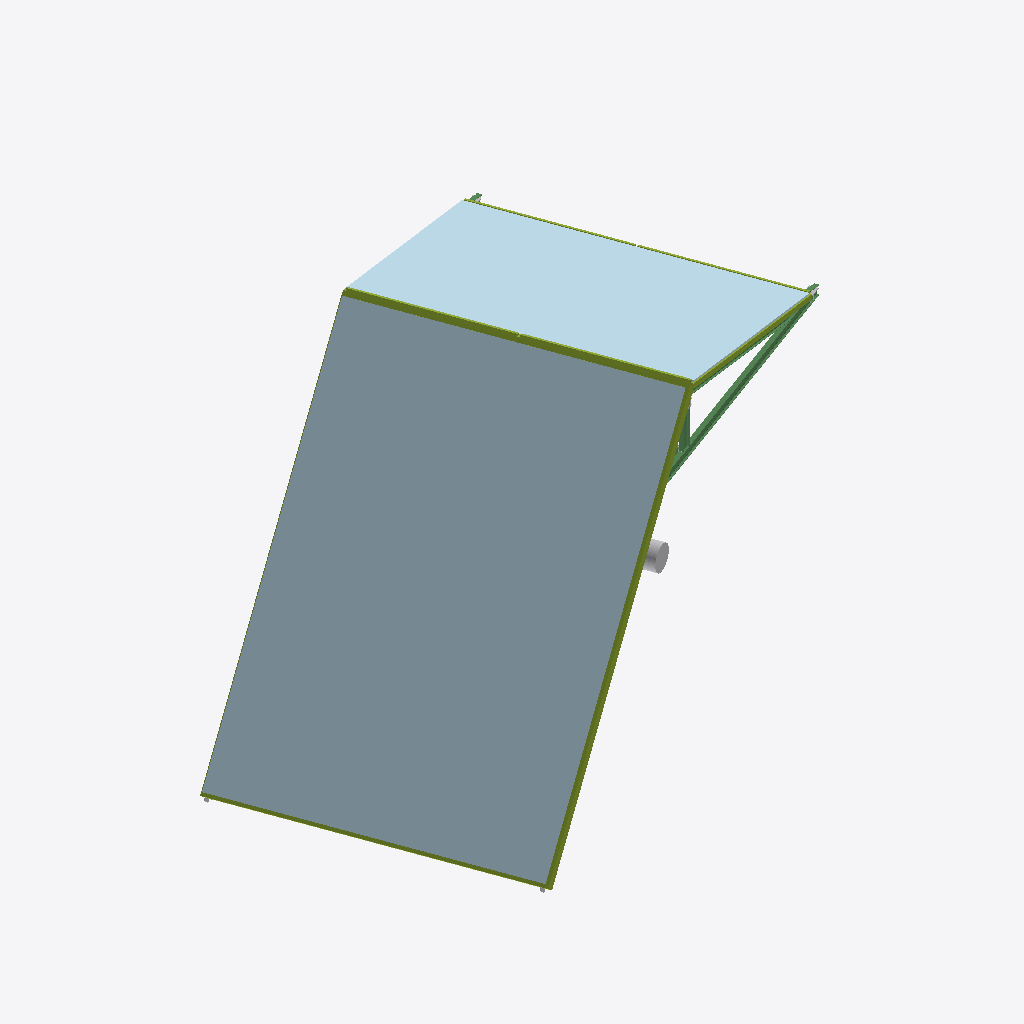
Isometric view of an IFC building model (IFC-SPF (STEP), schema IFC4, length unit metre), seen from the south-west, elements coloured by IFC class: 22 members (olive), 16 plates (pale blue), 4 beams (green), 2 other elements (light grey).
Extent 9.3 m × 7.4 m × 5.2 m (x, y, z). Storeys (2): N1 at 0.00 m; N2 at 3.00 m. Elements (114): 44 IfcMember, 31 IfcBuildingElementProxy, 21 IfcBeam, 16 IfcPlate, 1 IfcCableCarrierSegment, 1 IfcDuctSegment.

HEADER;
FILE_DESCRIPTION(('ViewDefinition [CoordinationView_V2.0]','RevitIdentifiers [ContentGUID: 9b8bb16b-2b66-43ff-bb14-7652525bbc26, VersionGUID: 5a9506e6-44cd-438a-9e80-e393d4881058, NumberOfSaves: 4]'),'2;1');
FILE_NAME('crujia_tipo.ifc','2026-08-22T17:25:49-04:00',(),(),'ODA SDAI 25.12','Autodesk - Revit 26.4.0.32 (ENU) - 26.4.0.32','');
FILE_SCHEMA(('IFC4'));
ENDSEC;
DATA;
#18=IFCPROJECT('2RYx5hAsP3$xiKTbAjf4FM',#6,'000-000',$,$,'Nombre Proyecto','Etapa de Proyecto',(#13),#41174);
#35=IFCSITE('2RYx5hAsP3$xiKTbAjf4FK',#6,'Default',$,$,#34,$,$,.ELEMENT.,(-41,-6,-6,-284179),(-73,-13,-44,-688720),0.0,$,$);
#22=IFCBUILDING('2RYx5hAsP3$xiKTbAjf4FN',#6,'',$,$,#21,$,'',.ELEMENT.,$,$,#19);
#25=IFCBUILDINGSTOREY('1qB9bXX$LFTBzgatFa5G1A',#6,'N1',$,$,#24,$,'N1',.ELEMENT.,0.0);
#29=IFCBUILDINGSTOREY('1VBu7KR3v4i8JsStT5slQB',#6,'N2',$,$,#28,$,'N2',.ELEMENT.,2.9999999999999996);
#427=IFCPLATE('1QbGRcHCr3Yfw0uvFKcocf',#6,'Direct Shape:Danpalon 600 id1225612:1260017',$,$,#415,#426,'1260017',.NOTDEFINED.);
#343=IFCPLATE('1QbGRcHCr3Yfw0uvFKcocp',#6,'Direct Shape:Danpalon 600 id1225569:1260011',$,$,#331,#342,'1260011',.NOTDEFINED.);
#385=IFCPLATE('1QbGRcHCr3Yfw0uvFKcocs',#6,'Direct Shape:Danpalon 600 id1225593:1260014',$,$,#373,#384,'1260014',.NOTDEFINED.);
#301=IFCPLATE('1QbGRcHCr3Yfw0uvFKcocm',#6,'Direct Shape:Danpalon 600 id1225544:1260008',$,$,#289,#300,'1260008',.NOTDEFINED.);
#371=IFCPLATE('1QbGRcHCr3Yfw0uvFKcocr',#6,'Direct Shape:Danpalon 600 id1225592:1260013',$,$,#359,#370,'1260013',.NOTDEFINED.);
#287=IFCPLATE('1QbGRcHCr3Yfw0uvFKcoc$',#6,'Direct Shape:Danpalon 600 id1225543:1260007',$,$,#275,#286,'1260007',.NOTDEFINED.);
#329=IFCPLATE('1QbGRcHCr3Yfw0uvFKcoco',#6,'Direct Shape:Danpalon 600 id1225568:1260010',$,$,#317,#328,'1260010',.NOTDEFINED.);
#413=IFCPLATE('1QbGRcHCr3Yfw0uvFKcoce',#6,'Direct Shape:Danpalon 600 id1225611:1260016',$,$,#401,#412,'1260016',.NOTDEFINED.);
#469=IFCPLATE('1QbGRcHCr3Yfw0uvFKcoci',#6,'Direct Shape:Danpalon 600 id1225630:1260020',$,$,#457,#468,'1260020',.NOTDEFINED.);
#231=IFCPLATE('1QbGRcHCr3Yfw0uvFKcocx',#6,'Direct Shape:Danpalon 600 id1225252:1260003',$,$,#219,#230,'1260003',.NOTDEFINED.);
#455=IFCPLATE('1QbGRcHCr3Yfw0uvFKcoch',#6,'Direct Shape:Danpalon 600 id1225629:1260019',$,$,#443,#454,'1260019',.NOTDEFINED.);
#189=IFCPLATE('1QbGRcHCr3Yfw0uvFKcocu',#6,'Direct Shape:Danpalon 600 id1225206:1260000',$,$,#177,#188,'1260000',.NOTDEFINED.);
#75=IFCPLATE('1QbGRcHCr3Yfw0uvFKcoc0',#6,'Direct Shape:Danpalon 600 id1222053:1259992',$,$,#60,#74,'1259992',.NOTDEFINED.);
#118=IFCPLATE('1QbGRcHCr3Yfw0uvFKcoc3',#6,'Direct Shape:Danpalon 600 id1222062:1259995',$,$,#106,#117,'1259995',.NOTDEFINED.);
#819=IFCPLATE('1QbGRcHCr3Yfw0uvFKcofL',#6,'Direct Shape:Danpalon 600 id1236765:1260045',$,$,#807,#818,'1260045',.NOTDEFINED.);
#805=IFCPLATE('1QbGRcHCr3Yfw0uvFKcofK',#6,'Direct Shape:Danpalon 600 id1236764:1260044',$,$,#793,#804,'1260044',.NOTDEFINED.);
#5590=IFCBEAM('1QbGRcHCr3Yfw0uvFKcofC',#6,'Direct Shape:150/75 aligerada perforada:1260052',$,$,#3005,#5589,'1260052',.NOTDEFINED.);
#132=IFCMEMBER('1QbGRcHCr3Yfw0uvFKcoc4',#6,'Direct Shape:50x150mm_ACERO NEGRO id1222066:1259996',$,$,#120,#131,'1259996',.BRACE.);
#104=IFCMEMBER('1QbGRcHCr3Yfw0uvFKcoc2',#6,'Direct Shape:50x150mm_ACERO NEGRO id1222057:1259994',$,$,#92,#103,'1259994',.BRACE.);
#245=IFCMEMBER('1QbGRcHCr3Yfw0uvFKcocy',#6,'Direct Shape:50x150mm_ACERO NEGRO id1225259:1260004',$,$,#233,#244,'1260004',.BRACE.);
#273=IFCMEMBER('1QbGRcHCr3Yfw0uvFKcoc_',#6,'Direct Shape:50x150mm_ACERO NEGRO id1225274:1260006',$,$,#261,#272,'1260006',.BRACE.);
#259=IFCMEMBER('1QbGRcHCr3Yfw0uvFKcocz',#6,'Direct Shape:50x150mm_ACERO NEGRO id1225260:1260005',$,$,#247,#258,'1260005',.BRACE.);
#203=IFCMEMBER('1QbGRcHCr3Yfw0uvFKcocv',#6,'Direct Shape:50x150mm_ACERO NEGRO id1225209:1260001',$,$,#191,#202,'1260001',.BRACE.);
#357=IFCMEMBER('1QbGRcHCr3Yfw0uvFKcocq',#6,'Direct Shape:50x150mm_ACERO NEGRO id1225585:1260012',$,$,#345,#356,'1260012',.BRACE.);
#315=IFCMEMBER('1QbGRcHCr3Yfw0uvFKcocn',#6,'Direct Shape:50x150mm_ACERO NEGRO id1225561:1260009',$,$,#303,#314,'1260009',.BRACE.);
#399=IFCMEMBER('1QbGRcHCr3Yfw0uvFKcoct',#6,'Direct Shape:50x150mm_ACERO NEGRO id1225606:1260015',$,$,#387,#398,'1260015',.BRACE.);
#441=IFCMEMBER('1QbGRcHCr3Yfw0uvFKcocg',#6,'Direct Shape:50x150mm_ACERO NEGRO id1225624:1260018',$,$,#429,#440,'1260018',.BRACE.);
#483=IFCMEMBER('1QbGRcHCr3Yfw0uvFKcocj',#6,'Direct Shape:50x150mm_ACERO NEGRO id1225640:1260021',$,$,#471,#482,'1260021',.BRACE.);
#217=IFCMEMBER('1QbGRcHCr3Yfw0uvFKcocw',#6,'Direct Shape:50x150mm_ACERO NEGRO id1225210:1260002',$,$,#205,#216,'1260002',.BRACE.);
#38927=IFCDUCTSEGMENT('1QbGRcHCr3Yfw0uvFKcoeP',#6,'Direct Shape:Default:1260097',$,$,#38907,#38921,'1260097',.NOTDEFINED.);
#2998=IFCBEAM('1QbGRcHCr3Yfw0uvFKcofB',#6,'Direct Shape:200/75 aligerada perforada:1260051',$,$,#891,#2997,'1260051',.NOTDEFINED.);
#175=IFCMEMBER('1QbGRcHCr3Yfw0uvFKcoc7',#6,'Direct Shape:40x80mm_ACERO NEGRO id1222356:1259999',$,$,#163,#174,'1259999',.BRACE.);
#57=IFCMEMBER('1QbGRcHCr3Yfw0uvFKcocF',#6,'Direct Shape:50x150mm_ACERO NEGRO id1222047:1259991',$,$,#37,#56,'1259991',.BRACE.);
#90=IFCMEMBER('1QbGRcHCr3Yfw0uvFKcoc1',#6,'Direct Shape:50x150mm_ACERO NEGRO id1222056:1259993',$,$,#78,#89,'1259993',.BRACE.);
#861=IFCMEMBER('1QbGRcHCr3Yfw0uvFKcof8',#6,'Direct Shape:40x80mm_ACERO NEGRO id1236796:1260048',$,$,#849,#860,'1260048',.BRACE.);
#5974=IFCBEAM('1QbGRcHCr3Yfw0uvFKcofD',#6,'Direct Shape:150/75 aligerada perforada:1260053',$,$,#5593,#5973,'1260053',.NOTDEFINED.);
#735=IFCMEMBER('1QbGRcHCr3Yfw0uvFKcofV',#6,'Direct Shape:40x80mm_ACERO NEGRO id1225911:1260039',$,$,#723,#734,'1260039',.BRACE.);
#721=IFCMEMBER('1QbGRcHCr3Yfw0uvFKcofU',#6,'Direct Shape:40x80mm_ACERO NEGRO id1225910:1260038',$,$,#709,#720,'1260038',.BRACE.);
#749=IFCMEMBER('1QbGRcHCr3Yfw0uvFKcofG',#6,'Direct Shape:40x80mm_ACERO NEGRO id1225912:1260040',$,$,#737,#748,'1260040',.BRACE.);
#763=IFCMEMBER('1QbGRcHCr3Yfw0uvFKcofH',#6,'Direct Shape:40x80mm_ACERO NEGRO id1225913:1260041',$,$,#751,#762,'1260041',.BRACE.);
#777=IFCMEMBER('1QbGRcHCr3Yfw0uvFKcofI',#6,'Direct Shape:40x80mm_ACERO NEGRO id1225914:1260042',$,$,#765,#776,'1260042',.BRACE.);
#791=IFCMEMBER('1QbGRcHCr3Yfw0uvFKcofJ',#6,'Direct Shape:40x80mm_ACERO NEGRO id1225915:1260043',$,$,#779,#790,'1260043',.BRACE.);
#21175=IFCBUILDINGELEMENTPROXY('1QbGRcHCr3Yfw0uvFKcofo',#6,'Direct Shape:Moment end plate id1248516:1260074',$,$,#20917,#21174,'1260074',.NOTDEFINED.);
#24088=IFCBEAM('1QbGRcHCr3Yfw0uvFKcofq',#6,'Direct Shape:200/75 aligerada perforada:1260076',$,$,#21981,#24087,'1260076',.NOTDEFINED.);
ENDSEC;
